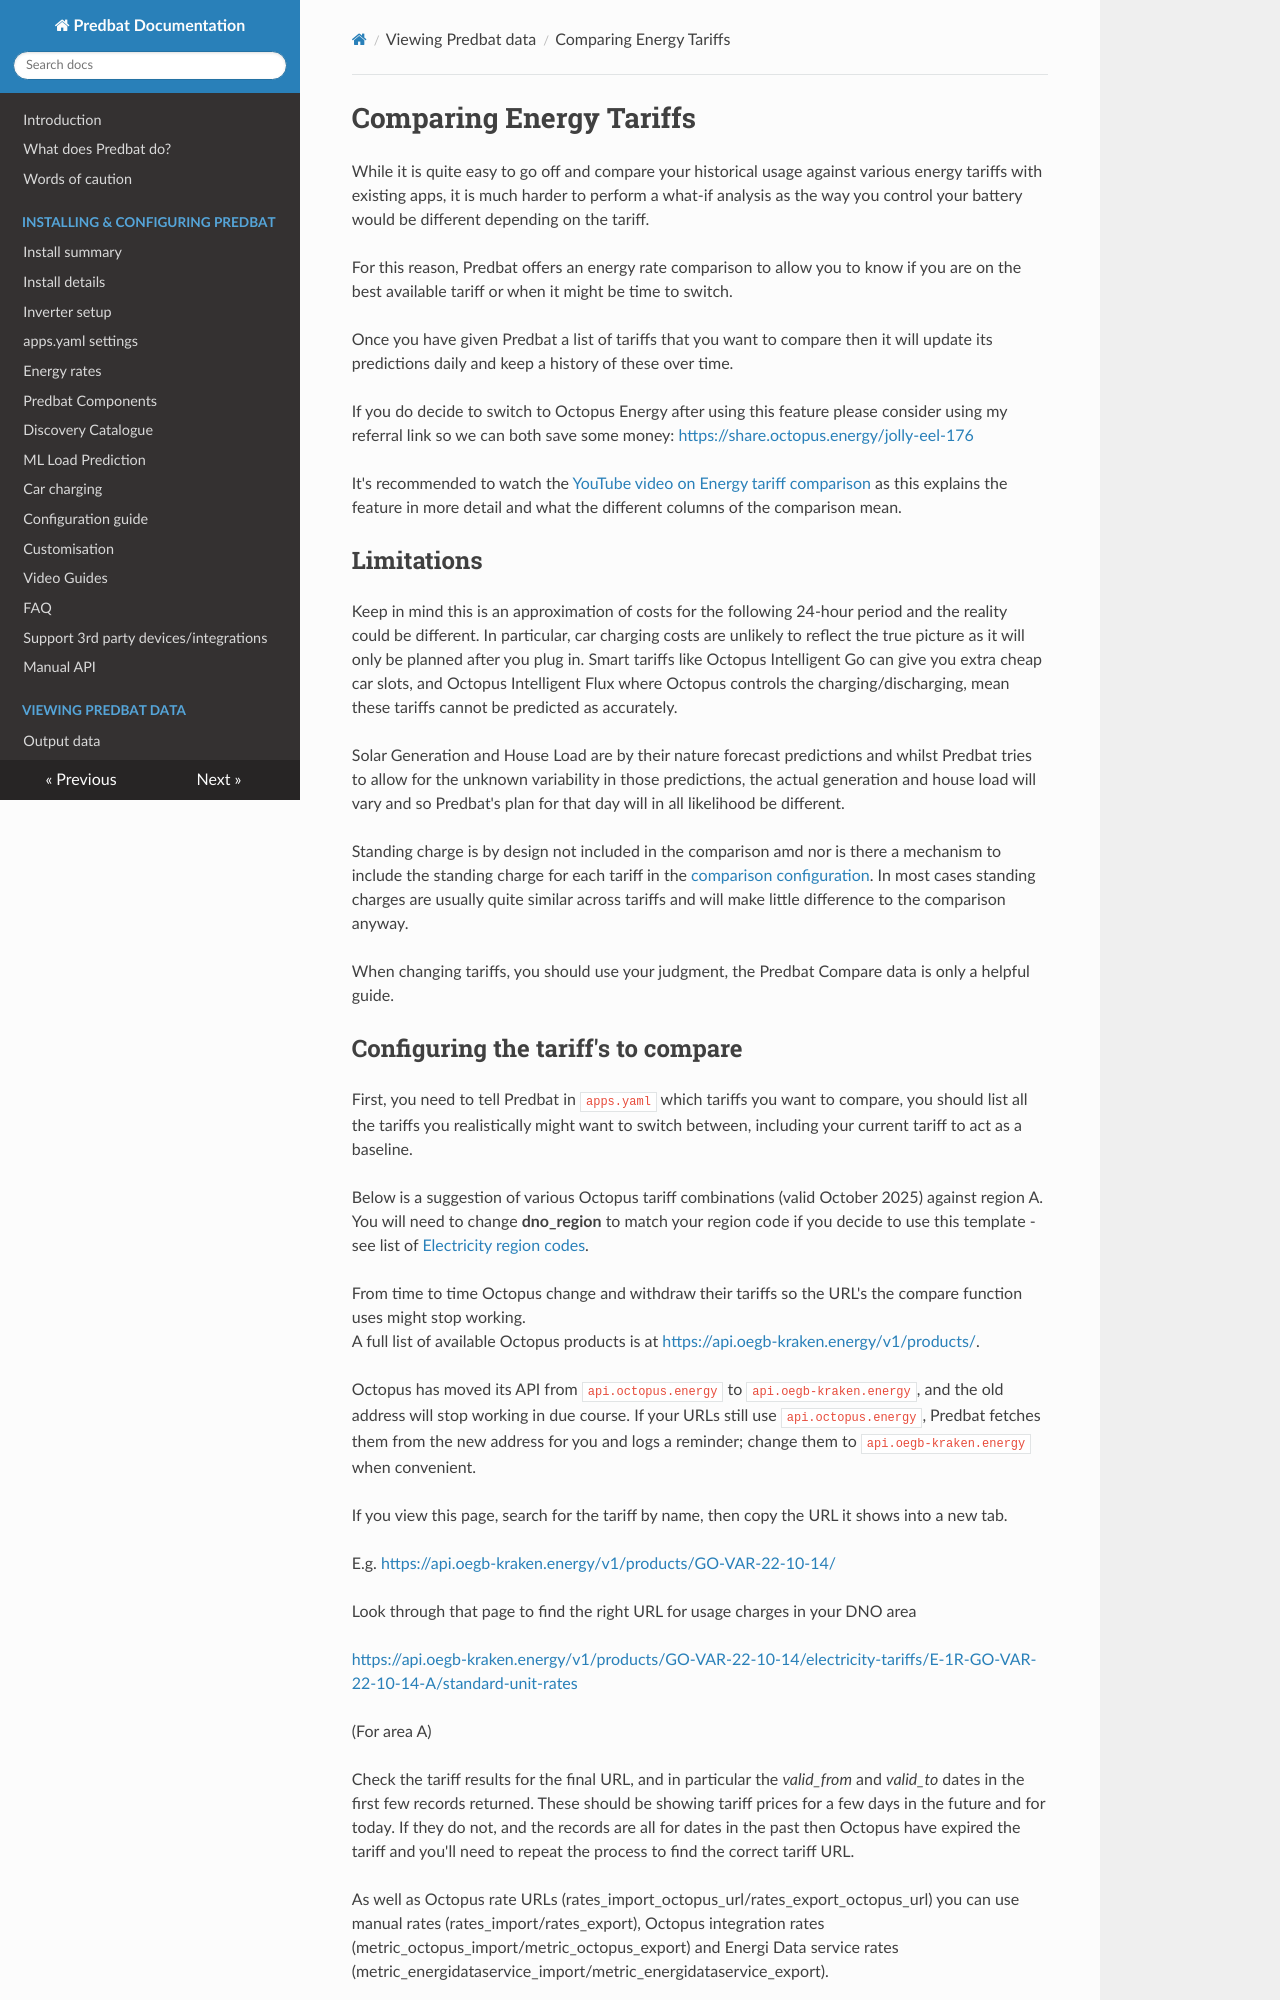

repository: springfall2008/batpred · page: compare/index.html · generator: mkdocs

# Comparing Energy Tariffs

While it is quite easy to go off and compare your historical usage against various energy tariffs with existing apps, it is much harder to perform a what-if analysis
as the way you control your battery would be different depending on the tariff.

For this reason, Predbat offers an energy rate comparison to allow you to know if you are on the best available tariff or when it might be time to switch.

Once you have given Predbat a list of tariffs that you want to compare then it will update its predictions daily and keep a history of these over time.

If you do decide to switch to Octopus Energy after using this feature please consider using my referral link so we can both save some money: <https://share.octopus.energy/jolly-eel-176>

It's recommended to watch the [YouTube video on Energy tariff comparison](https://youtu.be/qOG7nxHJKaE) as this explains the feature in more detail and what the different columns of the comparison mean.

## Limitations

Keep in mind this is an approximation of costs for the following 24-hour period and the reality could be different. In particular, car charging costs are unlikely to reflect the true picture as it will only be planned after you plug in.
Smart tariffs like Octopus Intelligent Go can give you extra cheap car slots, and Octopus Intelligent Flux where Octopus controls the charging/discharging, mean these tariffs cannot be predicted as accurately.

Solar Generation and House Load are by their nature forecast predictions and whilst Predbat tries to allow for the unknown variability in those predictions, the actual generation and house load will vary and so Predbat's plan for that day will in all likelihood be different.

Standing charge is by design not included in the comparison amd nor is there a mechanism to include the standing charge for each tariff in the [comparison configuration](#configuring-the-tariffs-to-compare). In most cases standing charges are usually quite similar across tariffs and will make little difference to the comparison anyway.

When changing tariffs, you should use your judgment, the Predbat Compare data is only a helpful guide.
